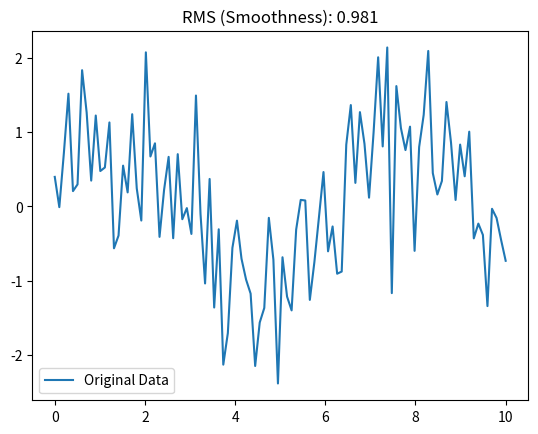

Write Python code to recreate this figure.
import numpy as np
import matplotlib.pyplot as plt

np.random.seed(42)
x = np.linspace(0, 10, 100)
y = np.sin(x) + 0.8 * np.random.randn(100)  # Adding some noise
# y = np.sin(x) + 0.2 * np.random.randn(100)


def calculate_rms(data):
    mean_value = np.mean(data)
    squared_diff = [(x - mean_value) ** 2 for x in data]
    mean_squared_diff = np.mean(squared_diff)
    rms_value = np.sqrt(mean_squared_diff)
    return rms_value


plt.plot(x, y, label='Original Data')
plt.title(f'RMS (Smoothness): {calculate_rms(y):.3f}')
plt.legend()
plt.show()
